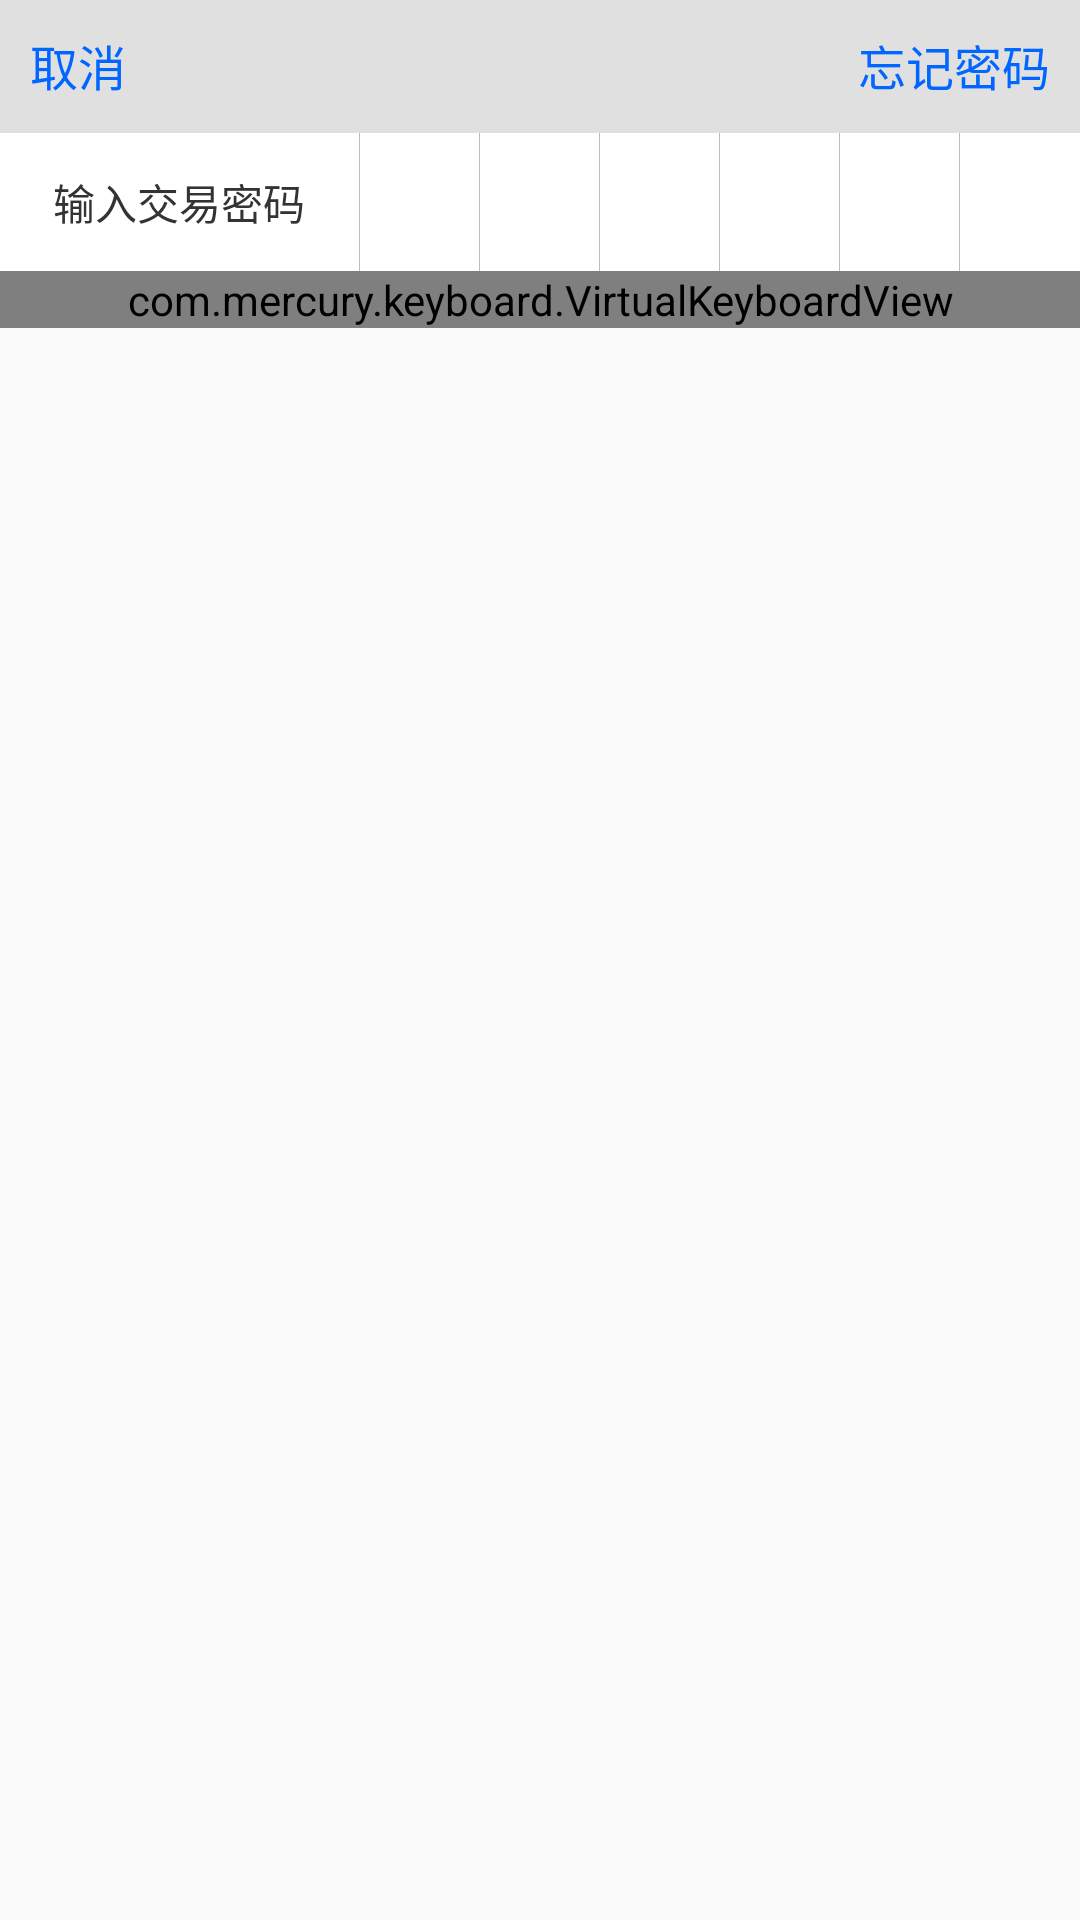

Reconstruct the res/layout file that produces this screen, plus the resources it refers to.
<!-- AndroidManifest.xml: application theme AppTheme -->
<!-- res/layout/layout_popup_bottom.xml -->
<?xml version="1.0" encoding="utf-8"?>
<LinearLayout xmlns:android="http://schemas.android.com/apk/res/android"
    android:layout_width="match_parent"
    android:layout_height="match_parent"
    android:orientation="vertical" >

    <RelativeLayout
        android:layout_width="match_parent"
        android:layout_height="wrap_content"
        android:background="#e0e0e0">

        <TextView
            android:id="@+id/tv_cancel"
            android:layout_width="wrap_content"
            android:layout_height="wrap_content"
            android:padding="10dp"
            android:text="取消"
            android:textColor="#0066ff"
            android:textSize="16sp" />

        <TextView
            android:id="@+id/tv_forgetPwd"
            android:layout_width="wrap_content"
            android:layout_height="wrap_content"
            android:layout_alignParentRight="true"
            android:padding="10dp"
            android:text="忘记密码"
            android:textColor="#0066ff"
            android:textSize="16sp" />
    </RelativeLayout >

    <View
        android:layout_width="wrap_content"
        android:layout_height="1dp"
        android:background="#e0e0e0" />

    <LinearLayout
        android:layout_width="match_parent"
        android:layout_height="46dp"
        android:background="#fff"
        android:orientation="horizontal" >

        <TextView
            android:layout_width="0dp"
            android:layout_height="match_parent"
            android:layout_weight="1"
            android:gravity="center"
            android:textColor="#333333"
            android:text="输入交易密码" />

        <View
            android:layout_width="1px"
            android:layout_height="match_parent"
            android:background="#bdbdbd" />

        <LinearLayout
            android:layout_width="0dp"
            android:layout_height="match_parent"
            android:layout_weight="2"
            android:orientation="horizontal" >

            
            <FrameLayout
                android:layout_width="0dp"
                android:layout_height="match_parent"
                android:layout_weight="1" >

                <TextView
                    android:id="@+id/tv_pass1"
                    android:layout_width="match_parent"
                    android:layout_height="wrap_content"
                    android:gravity="center"
                    android:inputType="numberPassword"
                    android:text=""
                    android:textColor="#000000"
                    android:textSize="36sp" />


                <ImageView
                    android:id="@+id/img_pass1"
                    android:layout_width="14dp"
                    android:layout_height="14dp"
                    android:layout_gravity="center"
                    android:src="@drawable/img_psw_bg"
                    android:visibility="invisible" />

            </FrameLayout >

            <View
                android:layout_width="1px"
                android:layout_height="match_parent"
                android:background="#bdbdbd" />

            <FrameLayout
                android:layout_width="0dp"
                android:layout_height="match_parent"
                android:layout_weight="1" >

                <TextView
                    android:id="@+id/tv_pass2"
                    android:layout_width="match_parent"
                    android:layout_height="wrap_content"
                    android:gravity="center"
                    android:inputType="numberPassword"
                    android:text=""
                    android:textColor="#000000"
                    android:textSize="36sp" />


                <ImageView
                    android:id="@+id/img_pass2"
                    android:layout_width="14dp"
                    android:layout_height="14dp"
                    android:layout_gravity="center"
                    android:src="@drawable/img_psw_bg"
                    android:visibility="invisible" />

            </FrameLayout >


            <View
                android:layout_width="1px"
                android:layout_height="match_parent"
                android:background="#bdbdbd" />


            <FrameLayout
                android:layout_width="0dp"
                android:layout_height="match_parent"
                android:layout_weight="1" >

                <TextView
                    android:id="@+id/tv_pass3"
                    android:layout_width="match_parent"
                    android:layout_height="wrap_content"
                    android:gravity="center"
                    android:inputType="numberPassword"
                    android:text=""
                    android:textColor="#000000"
                    android:textSize="36sp" />


                <ImageView
                    android:id="@+id/img_pass3"
                    android:layout_width="14dp"
                    android:layout_height="14dp"
                    android:layout_gravity="center"
                    android:src="@drawable/img_psw_bg"
                    android:visibility="invisible" />

            </FrameLayout >

            <View
                android:layout_width="1px"
                android:layout_height="match_parent"
                android:background="#bdbdbd" />


            <FrameLayout
                android:layout_width="0dp"
                android:layout_height="match_parent"
                android:layout_weight="1" >

                <TextView
                    android:id="@+id/tv_pass4"
                    android:layout_width="match_parent"
                    android:layout_height="wrap_content"
                    android:gravity="center"
                    android:inputType="numberPassword"
                    android:text=""
                    android:textColor="#000000"
                    android:textSize="36sp" />


                <ImageView
                    android:id="@+id/img_pass4"
                    android:layout_width="14dp"
                    android:layout_height="14dp"
                    android:layout_gravity="center"
                    android:src="@drawable/img_psw_bg"
                    android:visibility="invisible" />

            </FrameLayout >

            <View
                android:layout_width="1px"
                android:layout_height="match_parent"
                android:background="#bdbdbd" />


            <FrameLayout
                android:layout_width="0dp"
                android:layout_height="match_parent"
                android:layout_weight="1" >

                <TextView
                    android:id="@+id/tv_pass5"
                    android:layout_width="match_parent"
                    android:layout_height="46dp"
                    android:gravity="center"
                    android:inputType="numberPassword"
                    android:text=""
                    android:textColor="#000000"
                    android:textSize="36sp" />


                <ImageView
                    android:id="@+id/img_pass5"
                    android:layout_width="14dp"
                    android:layout_height="14dp"
                    android:layout_gravity="center"
                    android:src="@drawable/img_psw_bg"
                    android:visibility="invisible" />

            </FrameLayout >

            <View
                android:layout_width="1px"
                android:layout_height="match_parent"
                android:background="#bdbdbd" />


            <FrameLayout
                android:layout_width="0dp"
                android:layout_height="match_parent"
                android:layout_weight="1" >

                <TextView
                    android:id="@+id/tv_pass6"
                    android:layout_width="match_parent"
                    android:layout_height="wrap_content"
                    android:gravity="center"
                    android:inputType="numberPassword"
                    android:text=""
                    android:textColor="#000000"
                    android:textSize="36sp" />


                <ImageView
                    android:id="@+id/img_pass6"
                    android:layout_width="14dp"
                    android:layout_height="14dp"
                    android:layout_gravity="center"
                    android:src="@drawable/img_psw_bg"
                    android:visibility="invisible" />

            </FrameLayout >
        </LinearLayout >
    </LinearLayout >

    <com.mercury.keyboard.VirtualKeyboardView
        android:id="@+id/virtualKeyboardView"
        android:layout_width="match_parent"
        android:layout_height="wrap_content"
        android:layout_alignParentBottom="true"
        android:layout_gravity="bottom" />

</LinearLayout >
<!-- resources referenced by this layout -->
<resources>
  <style name="AppTheme" parent="Theme.AppCompat.Light.DarkActionBar">
          
          <item name="colorPrimary">@color/colorPrimary</item>
          <item name="colorPrimaryDark">@color/colorPrimaryDark</item>
          <item name="colorAccent">@color/colorAccent</item>
      </style>
  <!-- not gathered from this repository: default colours our renderer supplied (Android Studio template values) -->
  <color name="colorPrimary">#FF6200EE</color>
  <color name="colorPrimaryDark">#FF3700B3</color>
  <color name="colorAccent">#FF03DAC5</color>
</resources>
